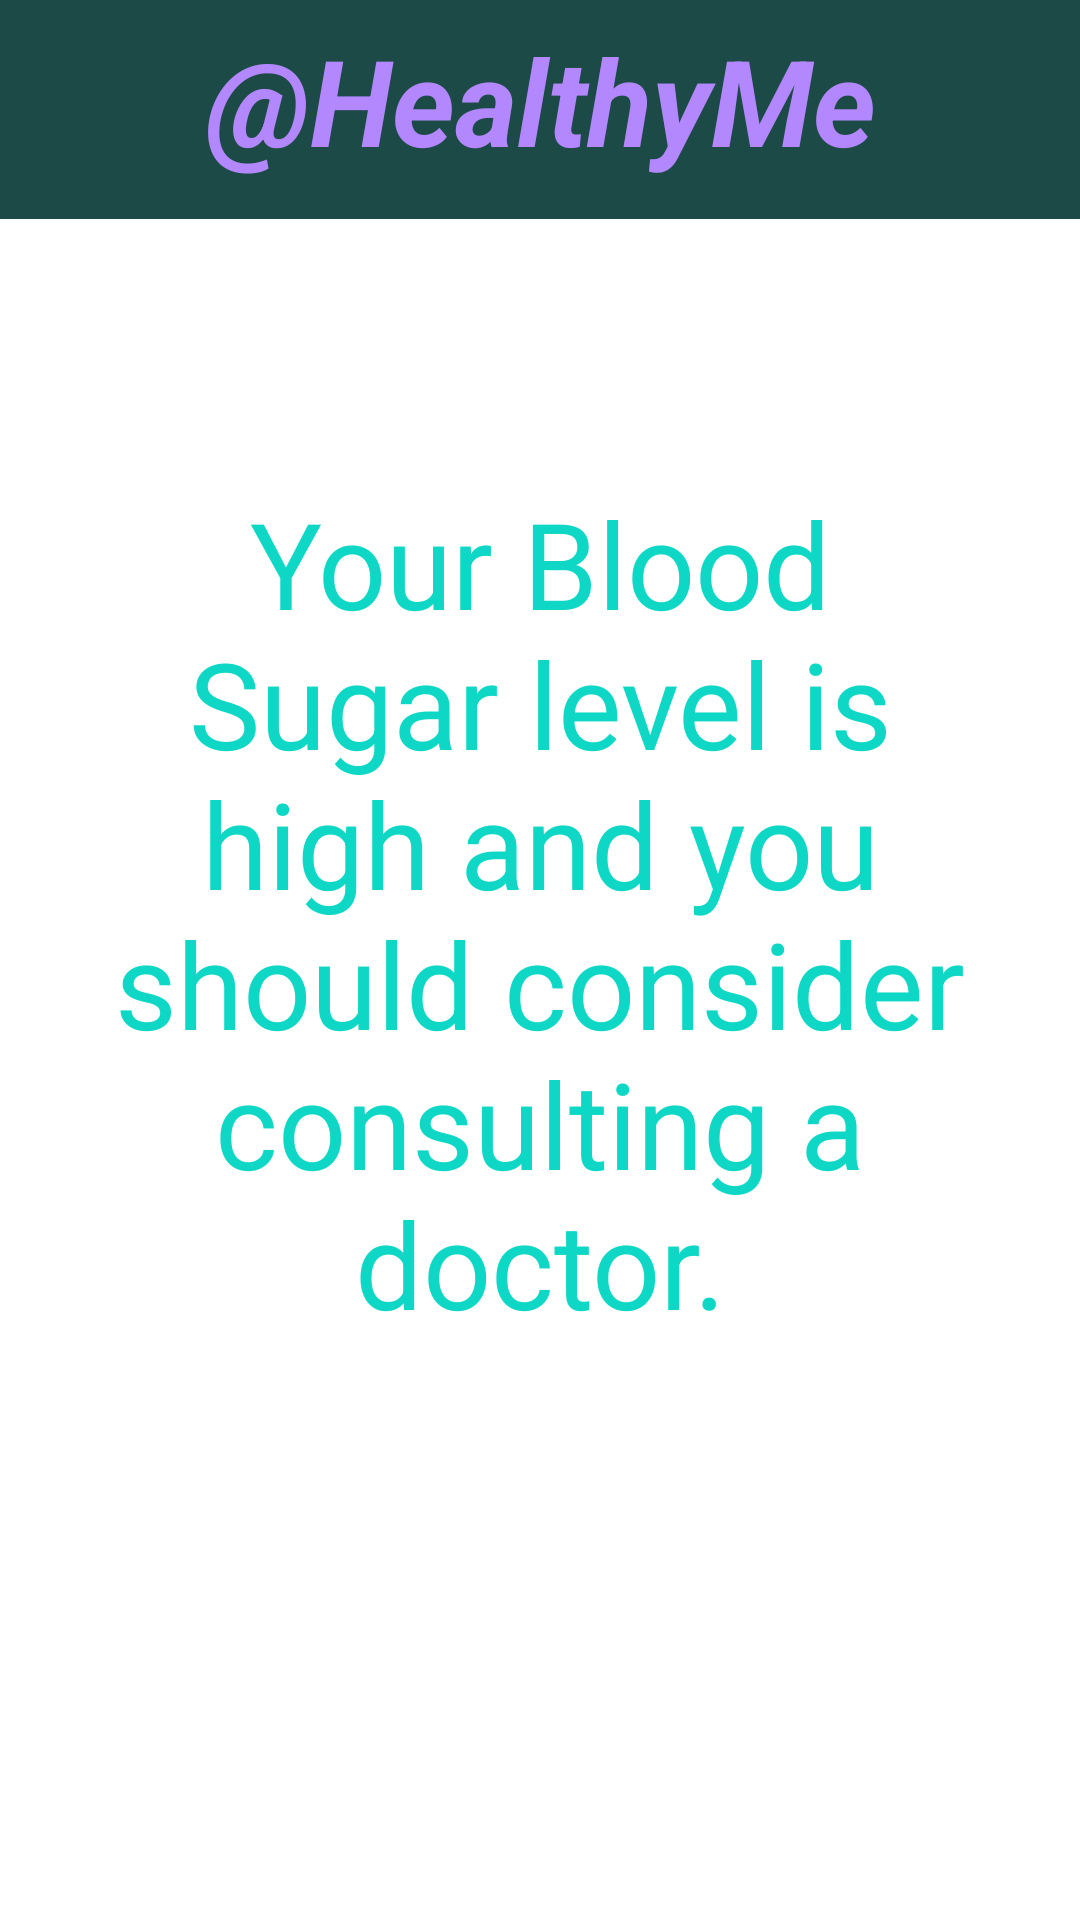

The Android layout XML behind this screen, and the referenced resources:
<!-- AndroidManifest.xml: application theme Theme.Mini_Project -->
<!-- res/layout/activity_hsugar.xml -->
<?xml version="1.0" encoding="utf-8"?>
<androidx.constraintlayout.widget.ConstraintLayout xmlns:android="http://schemas.android.com/apk/res/android"
    xmlns:app="http://schemas.android.com/apk/res-auto"
    xmlns:tools="http://schemas.android.com/tools"
    android:layout_width="match_parent"
    android:layout_height="match_parent"
    tools:context=".Hsugar_activity">

    <LinearLayout
    android:id="@+id/linearLayout"
    android:layout_width="415dp"
    android:layout_height="73dp"
    android:orientation="horizontal"
    app:layout_constraintEnd_toEndOf="parent"
    app:layout_constraintStart_toStartOf="parent"
    app:layout_constraintTop_toTopOf="parent"
    tools:ignore="VisualLintBounds">

    <TextView
        android:id="@+id/textView2"
        android:layout_width="194dp"
        android:layout_height="match_parent"
        android:layout_weight="1"
        android:background="#1C4A46"
        android:contextClickable="false"
        android:elegantTextHeight="true"
        android:text="@string/healthyme"
        android:textAlignment="center"
        android:textColor="#B388FF"
        android:textColorHighlight="#2196F3"
        android:textColorHint="#3F51B5"
        android:textCursorDrawable="@android:drawable/btn_star_big_on"
        android:textSize="40sp"
        android:textStyle="bold|italic"
        tools:ignore="InefficientWeight,TextSizeCheck" />
</LinearLayout>

    <TextView
        android:id="@+id/textView180"
        android:layout_width="325dp"
        android:layout_height="307dp"
        android:layout_marginTop="88dp"
        android:text="@string/your_blood_sugar_level_is_high_and_you_should_consider_consulting_a_doctor"
        android:textAlignment="center"
        android:textColor="#0ED8C5"
        android:textSize="40sp"
        app:layout_constraintEnd_toEndOf="parent"
        app:layout_constraintStart_toStartOf="parent"
        app:layout_constraintTop_toBottomOf="@+id/linearLayout"
        tools:ignore="TextContrastCheck,TextSizeCheck" />

</androidx.constraintlayout.widget.ConstraintLayout>
<!-- resources referenced by this layout -->
<resources>
  <string name="healthyme" translatable="false">\@HealthyMe</string>
  <string name="your_blood_sugar_level_is_high_and_you_should_consider_consulting_a_doctor" translatable="false">Your Blood Sugar level is high and you should consider consulting a doctor.</string>
  <style name="Theme.Mini_Project" parent="Theme.MaterialComponents.DayNight.DarkActionBar">
          
          <item name="colorPrimary">@color/purple_500</item>
          <item name="colorPrimaryVariant">@color/purple_700</item>
          <item name="colorOnPrimary">@color/white</item>
          
          <item name="colorSecondary">@color/teal_200</item>
          <item name="colorSecondaryVariant">@color/teal_700</item>
          <item name="colorOnSecondary">@color/black</item>
          
          <item name="android:statusBarColor">?attr/colorPrimaryVariant</item>
          
      </style>
  <!-- not gathered from this repository: default colours our renderer supplied (Android Studio template values) -->
  <color name="purple_500">#FF6200EE</color>
  <color name="purple_700">#FF3700B3</color>
  <color name="teal_200">#FF03DAC5</color>
  <color name="teal_700">#FF018786</color>
  <color name="black">#FF000000</color>
  <color name="white">#FFFFFFFF</color>
</resources>
